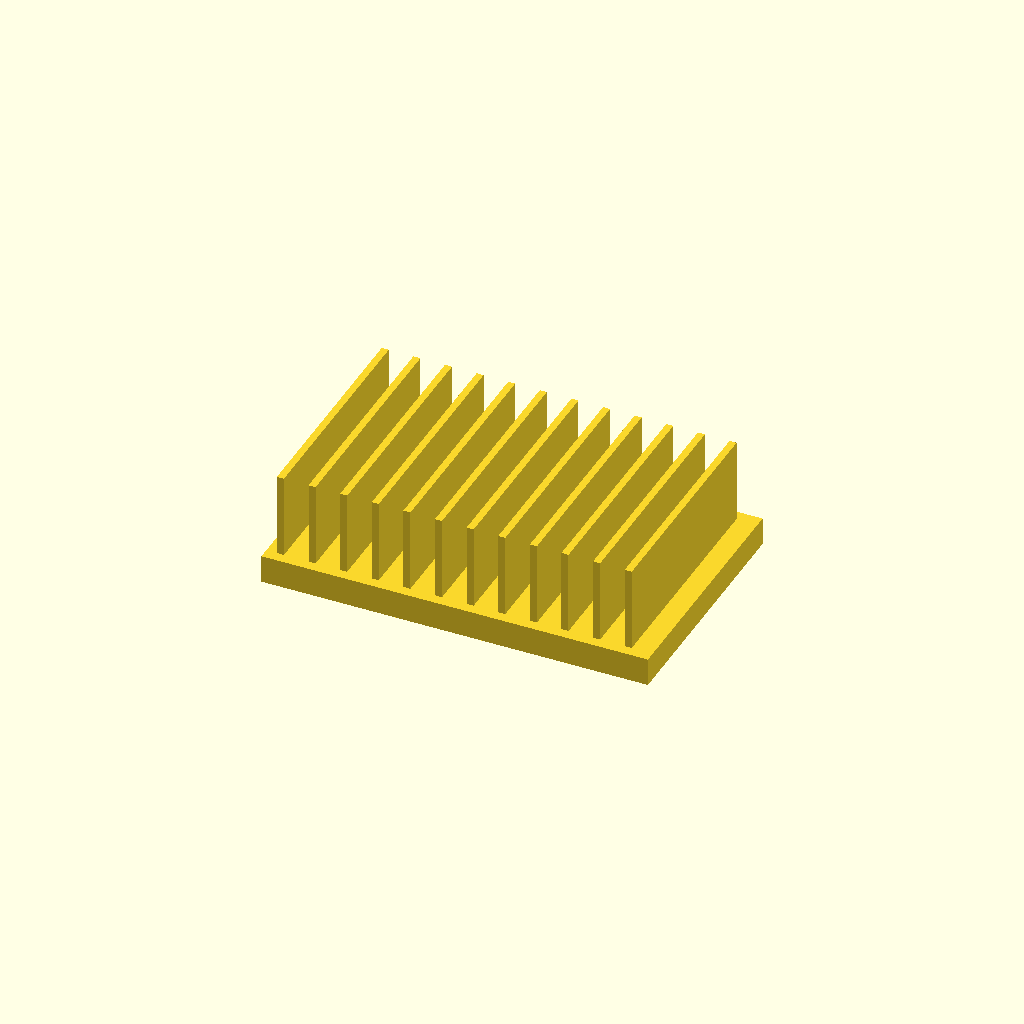
Cell 1: the model at its default parameters.
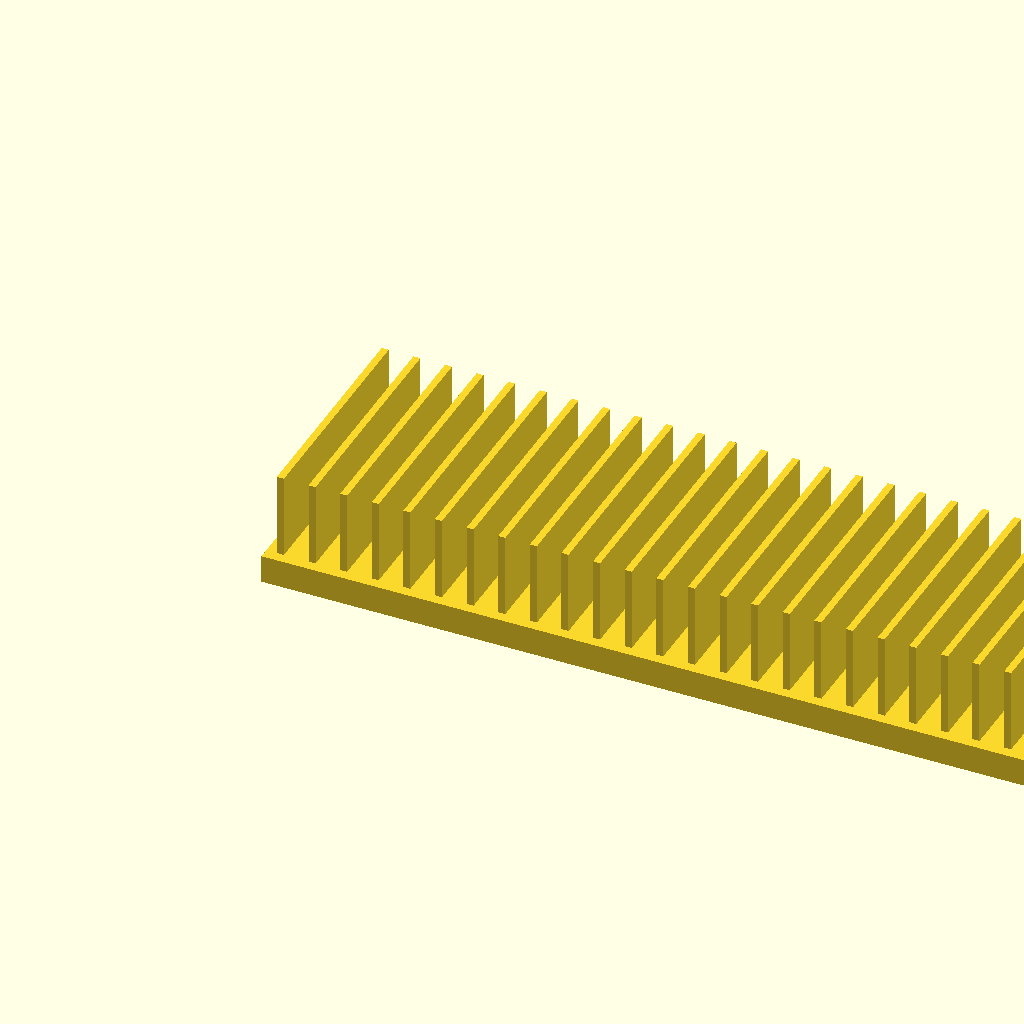
Cell 2: base_l = 220 (everything else at default).
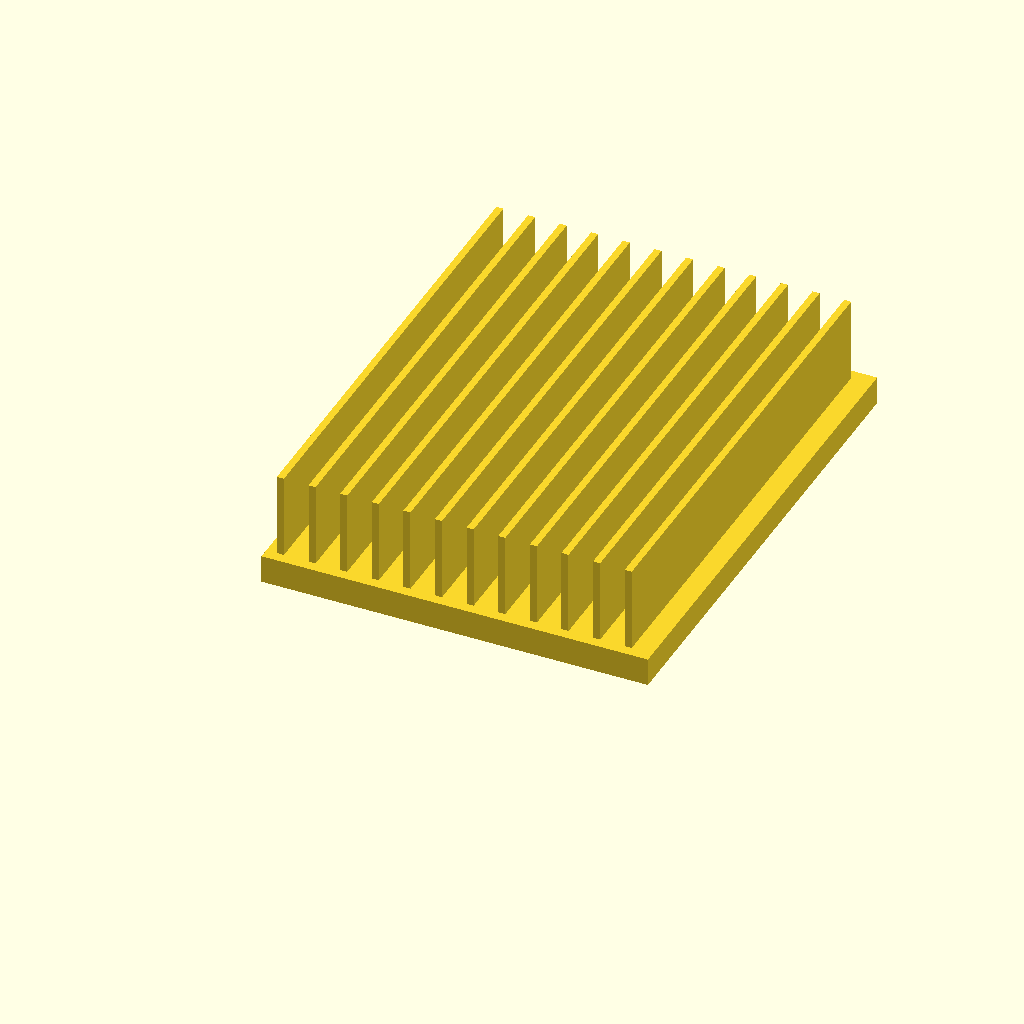
Cell 3 — base_w set to 140, the other parameters unchanged.
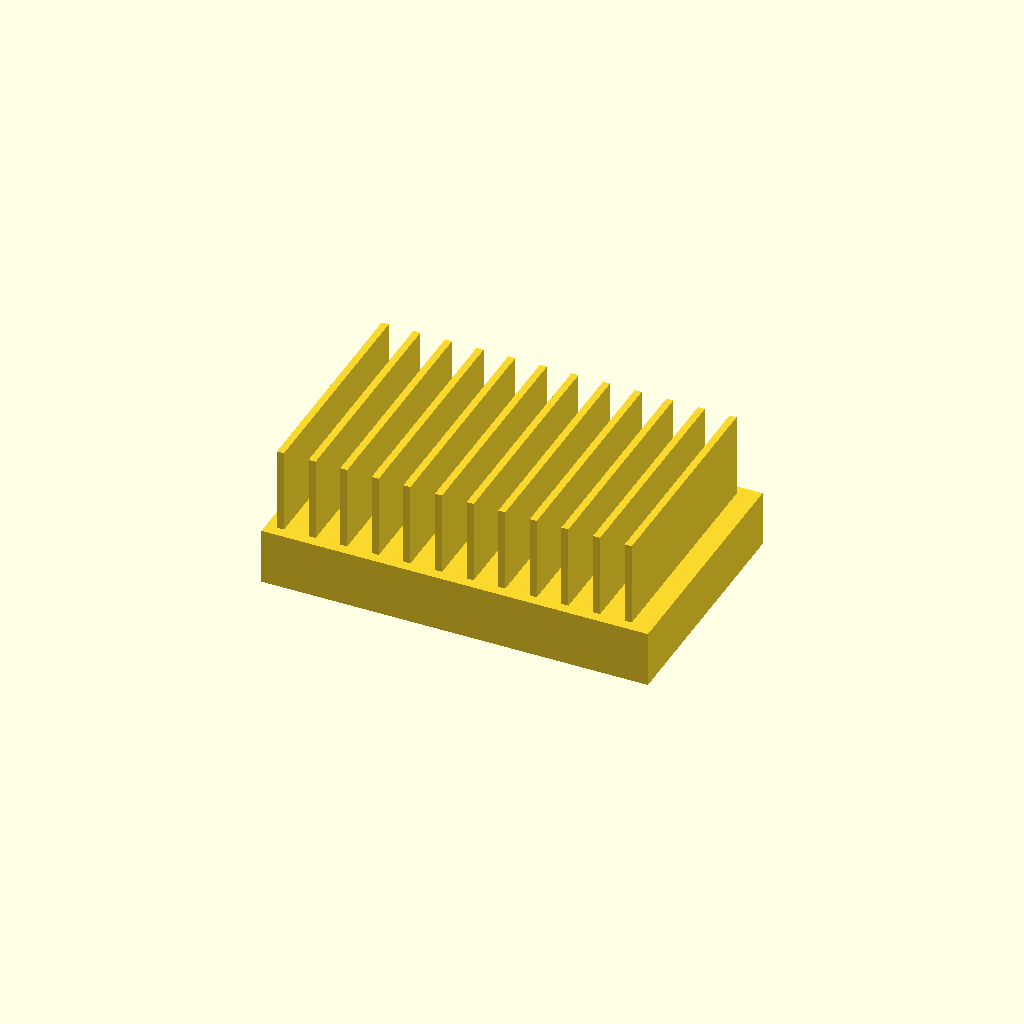
Cell 4 — base_t set to 16, the other parameters unchanged.
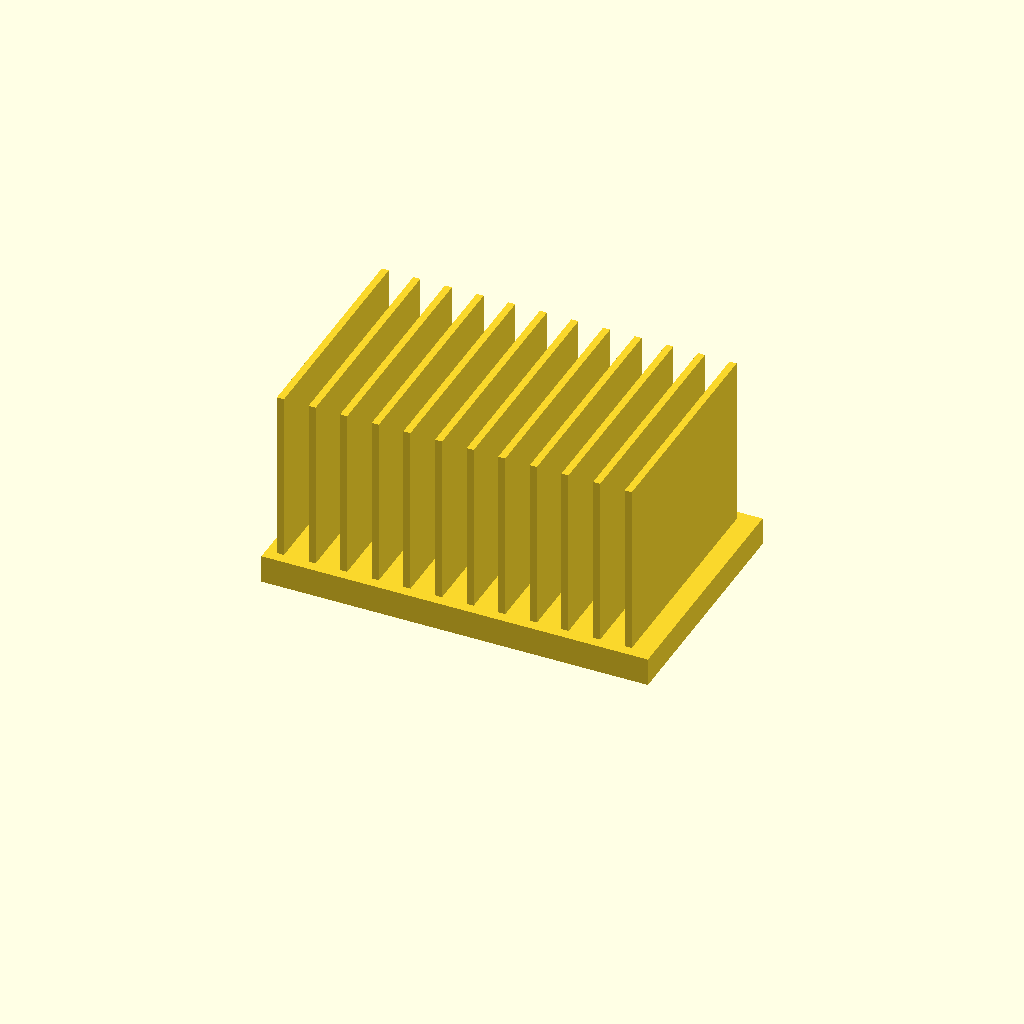
Cell 5: fin_h = 50 (everything else at default).
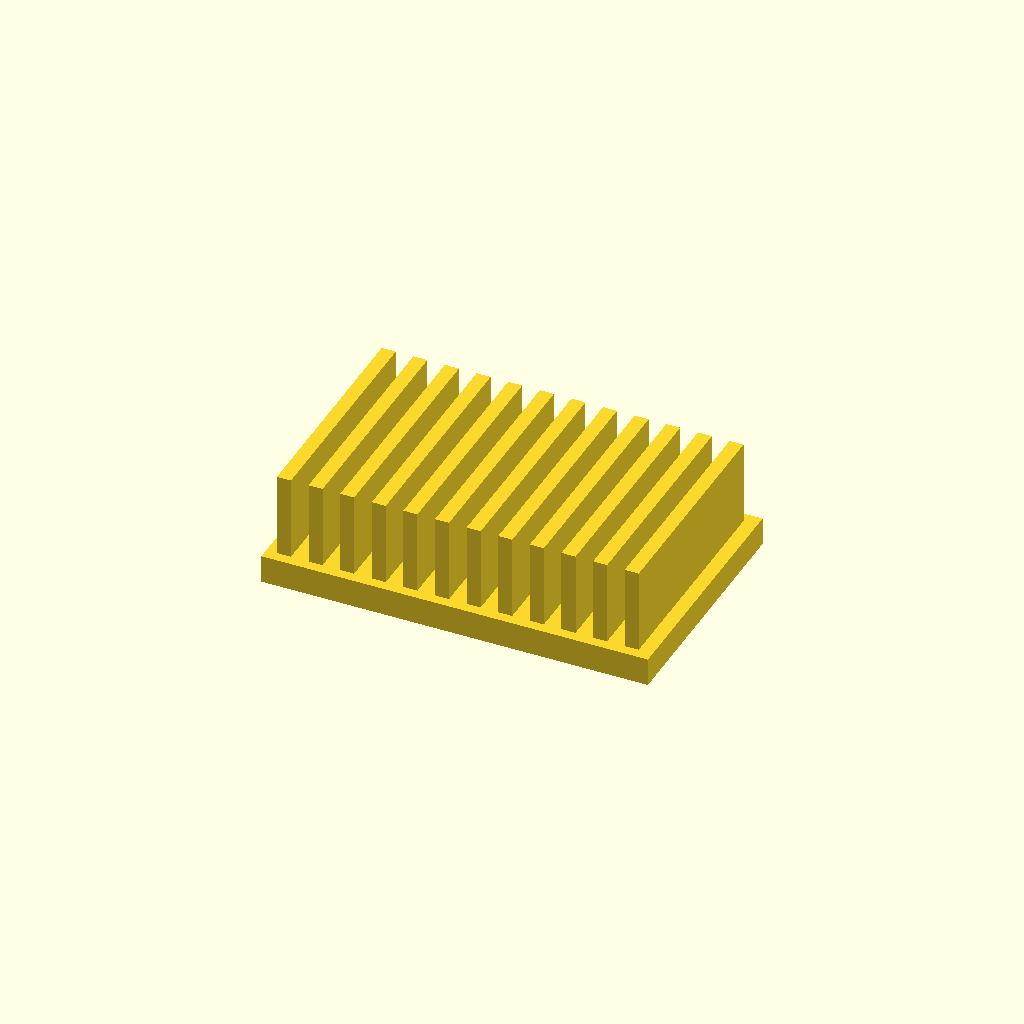
Cell 6: fin_t = 4 (everything else at default).
All cells are drawn from one camera (rotation 55°, 0°, 25°, orthographic, colour scheme Cornfield), so only the parameter changes between them.
Source of the model, optional_data/data/solid2/heatsink/part_0212.scad:
$fn = 32;

// ----------------------------------------------------------------------
// Heatsink: uniform fin block
// ----------------------------------------------------------------------

// --- parameters (mm) ---
base_l = 110;             // base length, X
base_w = 70;              // base width, Y
base_t = 8;               // base plate thickness
fin_h = 25;               // fin height above the base
fin_t = 2;                // fin thickness
edge = 3;                 // margin from the base ends
pitch = 9;                // fin pitch

n_fins = floor((base_l - 2 * edge - fin_t) / pitch) + 1;  // fin count
total_h = base_t + fin_h - 1;  // overall height

union() {
  cube([base_l, base_w, base_t]);
  for (i = [0 : n_fins - 1])
    translate([edge + i * pitch, edge, base_t - 1])
      cube([fin_t, base_w - 2 * edge, fin_h]);
}
Customizer parameters (derived from the source; name, type, default, range or options):
base_l: number, default 110
base_w: number, default 70
base_t: number, default 8
fin_h: number, default 25
fin_t: number, default 2
edge: number, default 3
pitch: number, default 9
